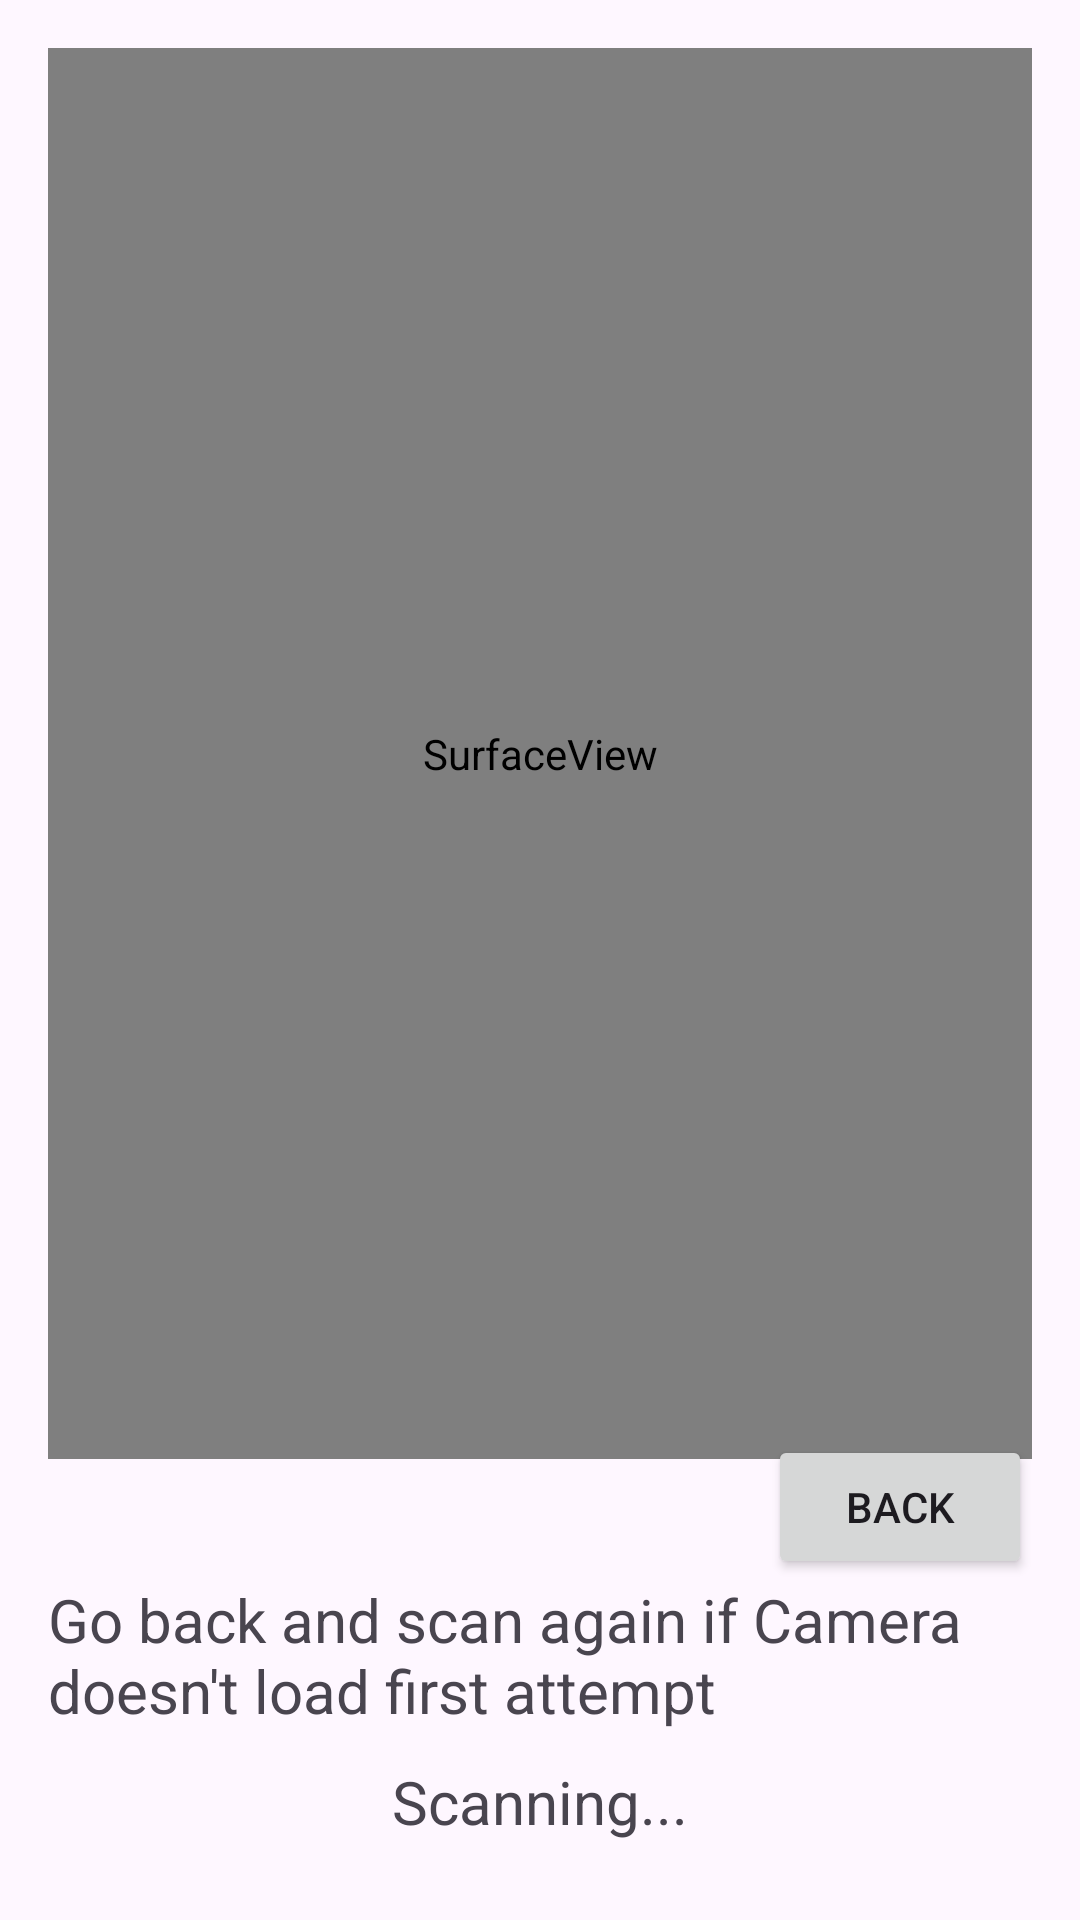

Android layout source for this screen:
<!-- AndroidManifest.xml: application theme Theme.CameraQR -->
<!-- res/layout/activity_scan.xml -->
<?xml version="1.0" encoding="utf-8"?>
<RelativeLayout xmlns:android="http://schemas.android.com/apk/res/android"
    xmlns:tools="http://schemas.android.com/tools"
    android:layout_width="match_parent"
    android:layout_height="match_parent"
    android:paddingLeft="16dp"
    android:paddingTop="16dp"
    android:paddingRight="16dp"
    android:paddingBottom="16dp"
    tools:context=".ScanActivity">
    <Button
        android:id="@+id/btnBack"
        android:layout_width="wrap_content"
        android:layout_height="wrap_content"
        android:layout_alignParentEnd="true"
        android:layout_marginStart="10dp"
        android:layout_marginTop="10dp"
        android:layout_above="@id/txtDistance"
        android:text="Back" />



    <SurfaceView
        android:id="@+id/surfaceView"
        android:layout_width="match_parent"
        android:layout_height="match_parent"
        android:layout_marginBottom="40dp"
        android:layout_above="@+id/txtDistance"/>

    <TextView
        android:id="@+id/txtDistance"
        android:layout_width="wrap_content"
        android:layout_height="wrap_content"
        android:layout_above="@id/txtBarcodeValue"
        android:layout_centerHorizontal="true"
        android:layout_marginBottom="10dp"
        android:text="Go back and scan again if Camera doesn't load first attempt "
        android:textSize="20sp" />

    <TextView
        android:id="@+id/txtBarcodeValue"
        android:layout_width="wrap_content"
        android:layout_height="wrap_content"
        android:layout_alignParentBottom="true"
        android:layout_centerHorizontal="true"
        android:layout_marginBottom="10dp"
        android:text="Scanning..."
        android:textSize="20sp"/>



</RelativeLayout>
<!-- resources referenced by this layout -->
<resources>
  <style name="Theme.CameraQR" parent="Base.Theme.CameraQR" />
  <style name="Base.Theme.CameraQR" parent="Theme.Material3.DayNight.NoActionBar">
          
          
      </style>
</resources>
